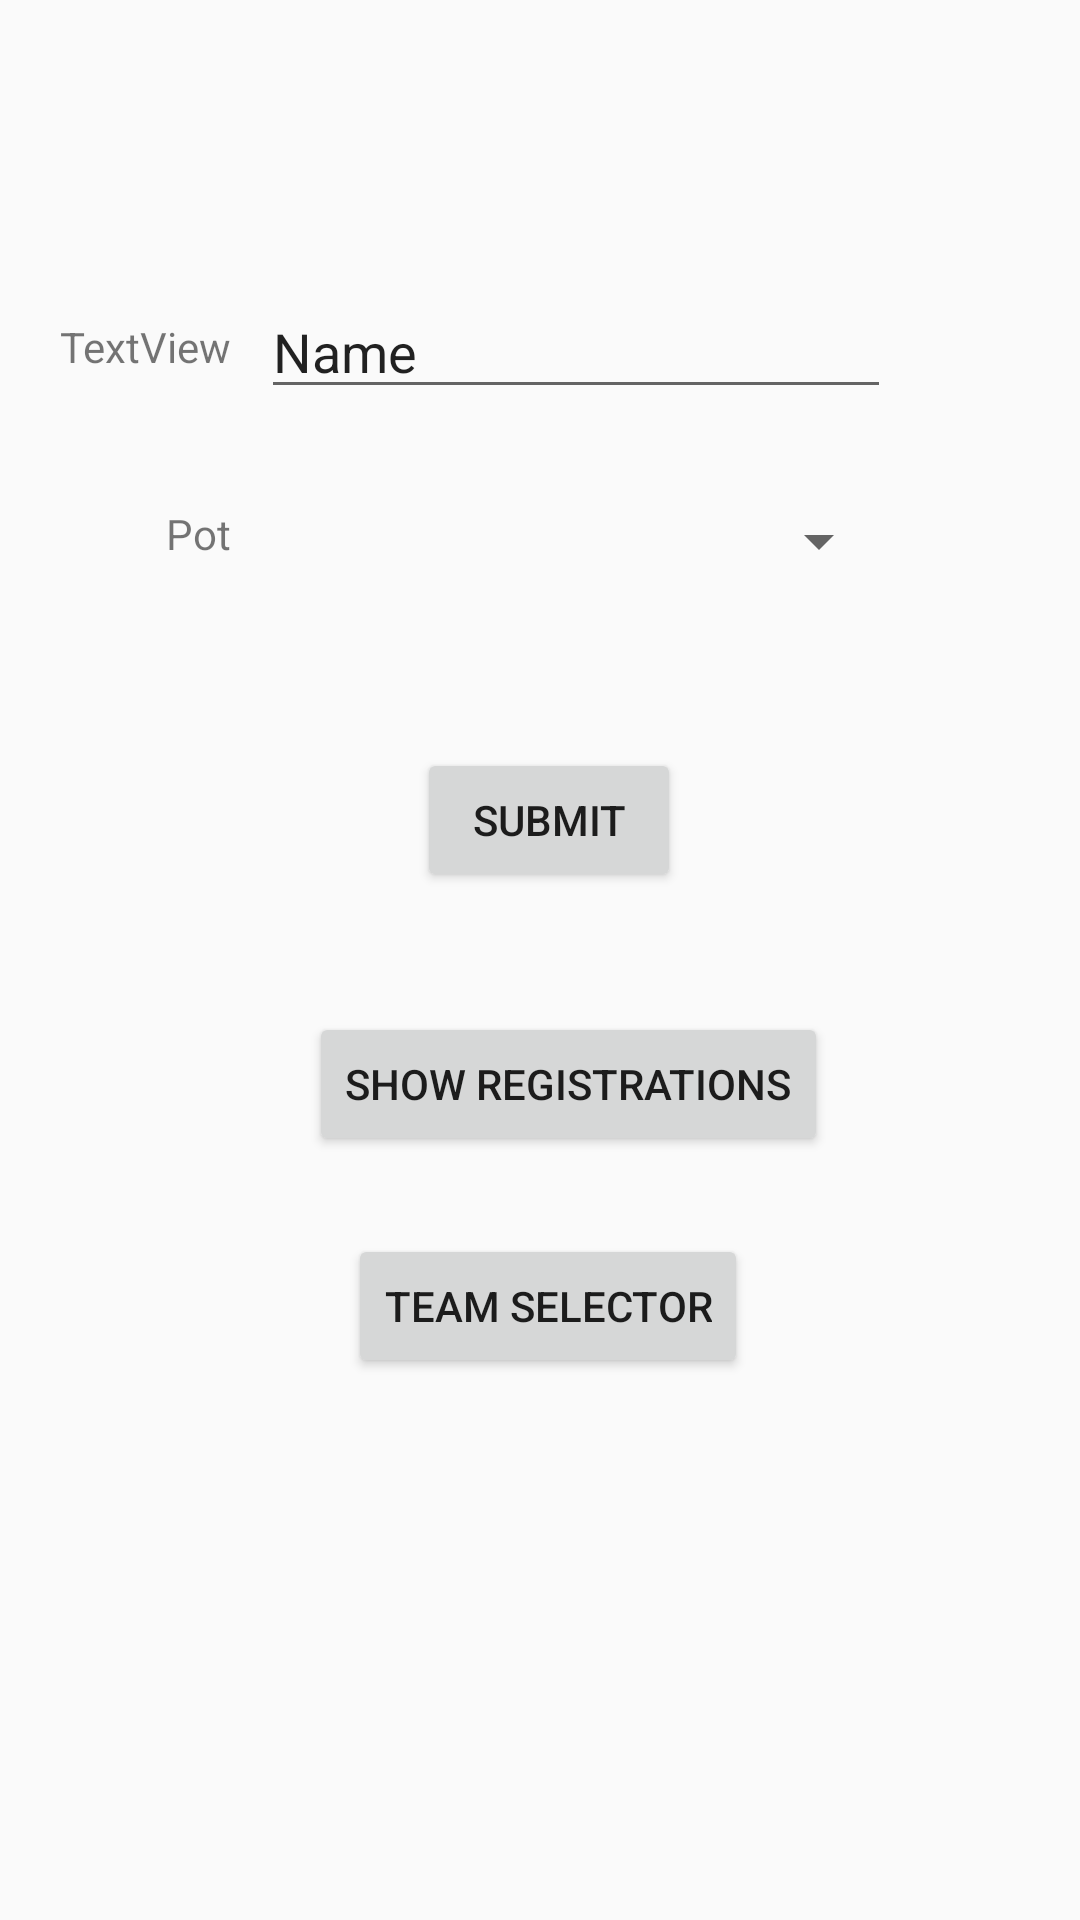

Layout XML and referenced resources for this Android screen:
<!-- AndroidManifest.xml: application theme MyMaterialTheme -->
<!-- res/layout/activity_main.xml -->
<?xml version="1.0" encoding="utf-8"?>
<RelativeLayout xmlns:android="http://schemas.android.com/apk/res/android"
    xmlns:app="http://schemas.android.com/apk/res-auto"
    xmlns:tools="http://schemas.android.com/tools"
    android:layout_width="match_parent"
    android:layout_height="match_parent"
    tools:context="ldq.app.com.qmqpots.MainActivity">

    <EditText
        android:id="@+id/editText_name"
        android:layout_width="wrap_content"
        android:layout_height="wrap_content"
        android:layout_marginTop="95dp"
        android:ems="10"
        android:hint="Enter name"
        android:inputType="textPersonName"
        android:text="Name"
        android:layout_alignParentTop="true"
        android:layout_alignParentEnd="true"
        android:layout_marginEnd="63dp" />

    <Spinner
        android:id="@+id/spinner_pots"
        android:layout_width="match_parent"
        android:layout_height="wrap_content"
        android:layout_alignEnd="@+id/editText_name"
        android:layout_alignStart="@+id/editText_name"
        android:layout_below="@+id/editText_name"
        android:layout_marginTop="32dp" />

    <TextView
        android:id="@+id/textView_name"
        android:layout_width="wrap_content"
        android:layout_height="wrap_content"
        android:layout_alignParentStart="true"
        android:layout_alignTop="@+id/editText_name"
        android:layout_marginStart="20dp"
        android:layout_marginTop="11dp"
        android:text="TextView" />

    <TextView
        android:id="@+id/textView_pot"
        android:layout_width="wrap_content"
        android:layout_height="wrap_content"
        android:layout_alignEnd="@+id/textView_name"
        android:layout_alignTop="@+id/spinner_pots"
        android:text="Pot" />

    <Button
        android:id="@+id/btn_submit"
        android:layout_width="wrap_content"
        android:layout_height="wrap_content"
        android:layout_alignStart="@+id/spinner_pots"
        android:layout_below="@+id/spinner_pots"
        android:layout_marginStart="52dp"
        android:layout_marginTop="57dp"
        android:text="Submit" />

    <Button
        android:id="@+id/btn_show"
        android:layout_width="wrap_content"
        android:layout_height="wrap_content"
        android:layout_alignStart="@+id/spinner_pots"
        android:layout_below="@+id/btn_submit"
        android:layout_marginStart="16dp"
        android:layout_marginTop="40dp"
        android:text="Show registrations" />

    <Button
        android:id="@+id/btn_team"
        android:layout_width="wrap_content"
        android:layout_height="wrap_content"
        android:layout_alignStart="@+id/btn_show"
        android:layout_below="@+id/btn_show"
        android:layout_marginStart="13dp"
        android:layout_marginTop="26dp"
        android:text="Team Selector" />

</RelativeLayout>
<!-- resources referenced by this layout -->
<resources>
  <style name="MyMaterialTheme" parent="MyMaterialTheme.Base">
  
      </style>
  <style name="MyMaterialTheme.Base" parent="Theme.AppCompat.Light.DarkActionBar">
          <item name="windowNoTitle">true</item>
          <item name="windowActionBar">false</item>
          <item name="colorPrimary">@color/colorPrimary</item>
          <item name="colorPrimaryDark">@color/colorPrimaryDark</item>
          <item name="colorAccent">@color/colorAccent</item>
      </style>
  <color name="colorPrimary">#3F51B5</color>
  <color name="colorPrimaryDark">#303F9F</color>
  <color name="colorAccent">#FF4081</color>
</resources>
